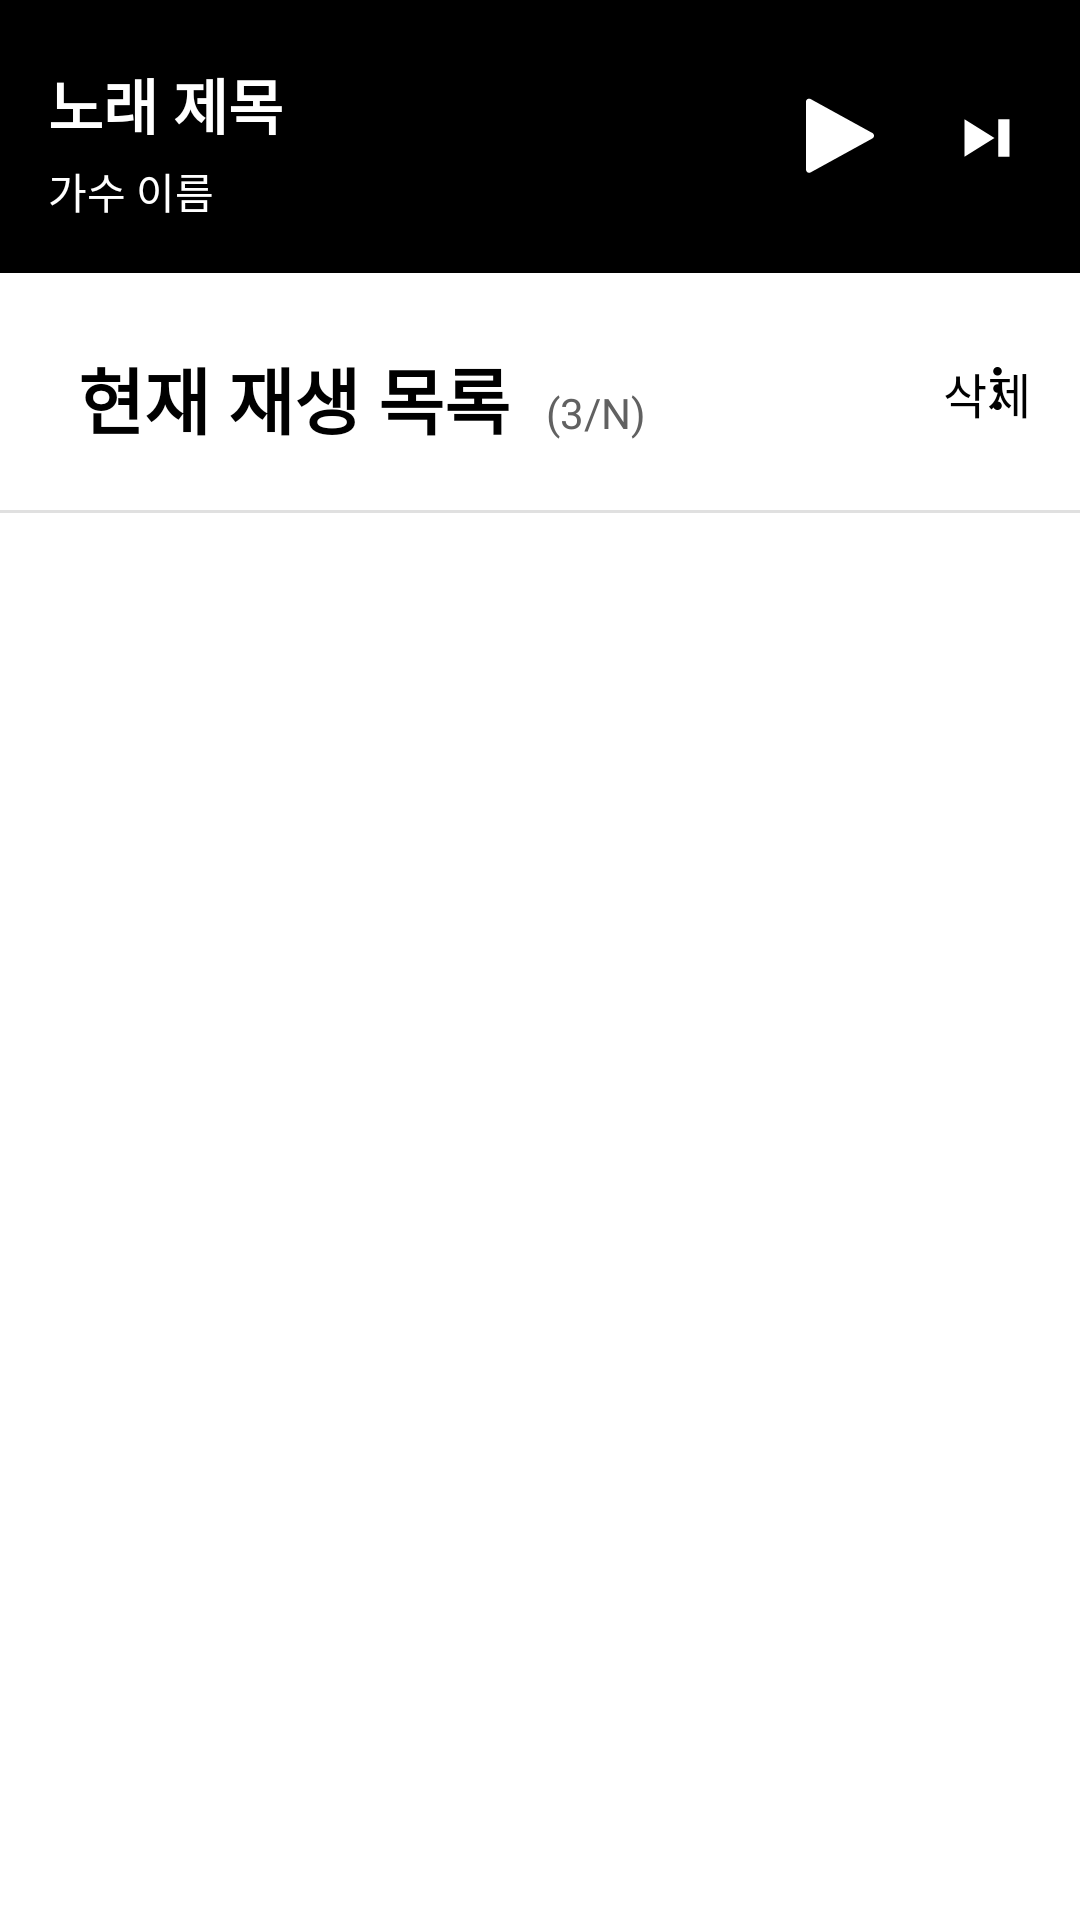

The Android layout XML behind this screen, and the referenced resources:
<!-- AndroidManifest.xml: application theme Theme.FERMATA -->
<!-- res/layout/activity_now_playlist.xml -->
<?xml version="1.0" encoding="utf-8"?>
<androidx.constraintlayout.widget.ConstraintLayout xmlns:android="http://schemas.android.com/apk/res/android"
    xmlns:app="http://schemas.android.com/apk/res-auto"
    xmlns:tools="http://schemas.android.com/tools"
    android:layout_width="match_parent"
    android:layout_height="match_parent"
    tools:context=".activity.NowPlaylistActivity">

    <ImageView
        android:id="@+id/image"
        android:layout_width="match_parent"
        android:layout_height="91dp"
        android:background="@color/black"
        app:layout_constraintTop_toTopOf="parent" />

    
    <TextView
        android:id="@+id/tv_musicName"
        android:layout_width="match_parent"
        android:layout_height="wrap_content"
        android:layout_marginTop="20dp"
        android:layout_marginStart="16dp"
        android:layout_marginEnd="110dp"
        android:text="노래 제목"
        android:textColor="@color/white"
        android:textSize="20sp"
        android:textStyle="bold"
        android:maxLines="1"
        android:ellipsize="end"
        app:layout_constraintHorizontal_bias="0"
        app:layout_constraintLeft_toLeftOf="parent"
        app:layout_constraintRight_toRightOf="parent"
        app:layout_constraintTop_toTopOf="parent" />

    
    <TextView
        android:id="@+id/tv_singerName"
        android:layout_width="wrap_content"
        android:layout_height="wrap_content"
        android:layout_marginTop="4dp"
        android:layout_marginLeft="16dp"
        android:text="가수 이름"
        android:textColor="@color/white"
        android:textSize="14sp"
        app:layout_constraintHorizontal_bias="0"
        app:layout_constraintLeft_toLeftOf="parent"
        app:layout_constraintRight_toRightOf="parent"
        app:layout_constraintTop_toBottomOf="@+id/tv_musicName" />

    
    <ImageButton
        android:id="@+id/btn_play"
        android:layout_width="40dp"
        android:layout_height="40dp"
        android:layout_marginTop="25dp"
        android:layout_marginRight="16dp"
        android:background="@drawable/now_playlist_btn_play"
        app:layout_constraintHorizontal_bias="1"
        app:layout_constraintLeft_toLeftOf="parent"
        app:layout_constraintRight_toLeftOf="@+id/btn_next"
        app:layout_constraintTop_toTopOf="parent" />

    
    <ImageButton
        android:id="@+id/btn_next"
        android:layout_width="30dp"
        android:layout_height="30dp"
        android:layout_marginTop="31dp"
        android:layout_marginRight="16dp"
        android:background="@drawable/now_playlist_btn_next"
        app:layout_constraintHorizontal_bias="1"
        app:layout_constraintLeft_toLeftOf="parent"
        app:layout_constraintRight_toRightOf="parent"
        app:layout_constraintTop_toTopOf="parent" />

    
    <TextView
        android:id="@+id/tv_playlistName"
        android:layout_width="wrap_content"
        android:layout_height="wrap_content"
        android:layout_marginTop="24dp"
        android:layout_marginLeft="26dp"
        android:text="현재 재생 목록"
        android:textStyle="bold"
        android:textColor="@color/black"
        android:textSize="24sp"
        app:layout_constraintHorizontal_bias="0"
        app:layout_constraintLeft_toLeftOf="parent"
        app:layout_constraintRight_toRightOf="parent"
        app:layout_constraintTop_toBottomOf="@+id/image"/>

    
    <TextView
        android:id="@+id/tv_music_info"
        android:layout_width="wrap_content"
        android:layout_height="wrap_content"
        android:layout_marginLeft="12dp"
        android:text="(3/N)"
        android:textColor="#616161"
        android:textSize="14sp"
        app:layout_constraintHorizontal_bias="0"
        app:layout_constraintBaseline_toBaselineOf="@+id/tv_playlistName"
        app:layout_constraintLeft_toRightOf="@+id/tv_playlistName"
        app:layout_constraintRight_toRightOf="parent" />

    
    <ImageButton
        android:id="@+id/btn_option"
        android:layout_width="wrap_content"
        android:layout_height="wrap_content"
        android:layout_marginTop="27dp"
        android:layout_marginRight="16dp"
        android:background="@drawable/now_playlist_btn_option"
        app:layout_constraintHorizontal_bias="1"
        app:layout_constraintLeft_toLeftOf="parent"
        app:layout_constraintRight_toRightOf="parent"
        app:layout_constraintTop_toBottomOf="@+id/image"/>

    
    <androidx.appcompat.widget.AppCompatButton
        android:id="@+id/btn_delete"
        android:layout_width="30dp"
        android:layout_height="wrap_content"
        android:layout_marginTop="16dp"
        android:layout_marginRight="16dp"
        android:text="삭제"
        android:textSize="16sp"
        android:textColor="@color/black"
        android:background="@null"
        app:layout_constraintHorizontal_bias="1"
        app:layout_constraintLeft_toLeftOf="parent"
        app:layout_constraintRight_toRightOf="parent"
        app:layout_constraintTop_toBottomOf="@+id/image"/>

    
    <View
        android:id="@+id/line"
        android:layout_width="match_parent"
        android:layout_height="1dp"
        android:layout_marginTop="20dp"
        android:background="#e0e0e0"
        app:layout_constraintLeft_toLeftOf="parent"
        app:layout_constraintRight_toRightOf="parent"
        app:layout_constraintTop_toBottomOf="@+id/tv_playlistName"/>

    
    <androidx.recyclerview.widget.RecyclerView
        android:id="@+id/rv_now_playlist"
        android:layout_width="match_parent"
        android:layout_height="0dp"
        android:layout_marginTop="20dp"
        android:paddingBottom="170dp"
        android:clipToPadding="false"
        app:layout_constraintLeft_toLeftOf="parent"
        app:layout_constraintRight_toRightOf="parent"
        app:layout_constraintTop_toBottomOf="@+id/tv_playlistName"/>

</androidx.constraintlayout.widget.ConstraintLayout>
<!-- resources referenced by this layout -->
<resources>
  <color name="black">#FF000000</color>
  <color name="white">#FFFFFFFF</color>
  <!-- drawable now_playlist_btn_next (drawable) -->
  <vector xmlns:android="http://schemas.android.com/apk/res/android"
      android:width="30dp"
      android:height="30dp"
      android:viewportWidth="30"
      android:viewportHeight="30">
    <path
        android:pathData="M7.5,21.25L17.5,15L7.5,8.75V21.25Z"
        android:fillColor="#ffffff"/>
    <path
        android:pathData="M22.5,8.75H18.75V21.25H22.5V8.75Z"
        android:fillColor="#ffffff"/>
  </vector>
  <!-- drawable now_playlist_btn_option (drawable) -->
  <vector xmlns:android="http://schemas.android.com/apk/res/android"
      android:width="23dp"
      android:height="23dp"
      android:viewportWidth="23"
      android:viewportHeight="23">
    <path
        android:pathData="M11.5,7.1875C12.2939,7.1875 12.9375,6.5439 12.9375,5.75C12.9375,4.9561 12.2939,4.3125 11.5,4.3125C10.7061,4.3125 10.0625,4.9561 10.0625,5.75C10.0625,6.5439 10.7061,7.1875 11.5,7.1875Z"
        android:fillColor="#000000"/>
    <path
        android:pathData="M11.5,12.9375C12.2939,12.9375 12.9375,12.2939 12.9375,11.5C12.9375,10.7061 12.2939,10.0625 11.5,10.0625C10.7061,10.0625 10.0625,10.7061 10.0625,11.5C10.0625,12.2939 10.7061,12.9375 11.5,12.9375Z"
        android:fillColor="#000000"/>
    <path
        android:pathData="M11.5,18.6875C12.2939,18.6875 12.9375,18.0439 12.9375,17.25C12.9375,16.4561 12.2939,15.8125 11.5,15.8125C10.7061,15.8125 10.0625,16.4561 10.0625,17.25C10.0625,18.0439 10.7061,18.6875 11.5,18.6875Z"
        android:fillColor="#000000"/>
  </vector>
  <!-- drawable now_playlist_btn_play (drawable) -->
  <vector xmlns:android="http://schemas.android.com/apk/res/android"
      android:width="30dp"
      android:height="30dp"
      android:viewportWidth="30"
      android:viewportHeight="30">
    <path
        android:pathData="M8.7727,24.4545C8.5678,24.4545 8.3713,24.3731 8.2263,24.2282C8.0814,24.0833 8,23.8867 8,23.6818V6.6815C8,6.5473 8.035,6.4153 8.1016,6.2987C8.1681,6.1821 8.2639,6.0848 8.3795,6.0165C8.4951,5.9481 8.6265,5.9111 8.7608,5.909C8.8951,5.9069 9.0275,5.9399 9.1452,6.0046L24.6,14.5047C24.7211,14.5714 24.8221,14.6694 24.8925,14.7885C24.9629,14.9076 25,15.0434 25,15.1817C25,15.32 24.9629,15.4557 24.8925,15.5748C24.8221,15.6939 24.7211,15.7919 24.6,15.8586L9.1452,24.3587C9.0311,24.4215 8.903,24.4545 8.7727,24.4545Z"
        android:fillColor="#ffffff"/>
  </vector>
  <style name="Theme.FERMATA" parent="Theme.MaterialComponents.DayNight.DarkActionBar"> 
          
          <item name="colorPrimary">@color/black</item> 
          <item name="colorPrimaryVariant">@color/black</item> 
          <item name="colorOnPrimary">@color/white</item>
          
          <item name="colorSecondary">@color/teal_200</item>
          <item name="colorSecondaryVariant">@color/teal_700</item>
          <item name="colorOnSecondary">@color/black</item>
          
          <item name="android:statusBarColor" tools:targetApi="l">?attr/colorPrimaryVariant</item>
  
          <item name="bottomSheetDialogTheme">@style/BottomSheetDialogTheme</item>
      </style>
  <color name="teal_200">#FF03DAC5</color>
  <color name="teal_700">#FF018786</color>
  <style name="BottomSheetDialogTheme" parent="Theme.Design.Light.BottomSheetDialog">
          <item name="bottomSheetStyle">@style/AppModalStyle</item>
      </style>
  <style name="AppModalStyle" parent="Widget.Design.BottomSheet.Modal">
          <item name="android:background">@drawable/shape_bottomsheet</item>
      </style>
  <!-- drawable shape_bottomsheet (drawable) -->
  <?xml version="1.0" encoding="utf-8"?>
  <shape xmlns:android="http://schemas.android.com/apk/res/android" android:shape="rectangle">
      <solid android:color="?android:attr/colorBackground" />
      <corners
          android:topLeftRadius="20dp"
          android:topRightRadius="20dp" />
  </shape>
</resources>
